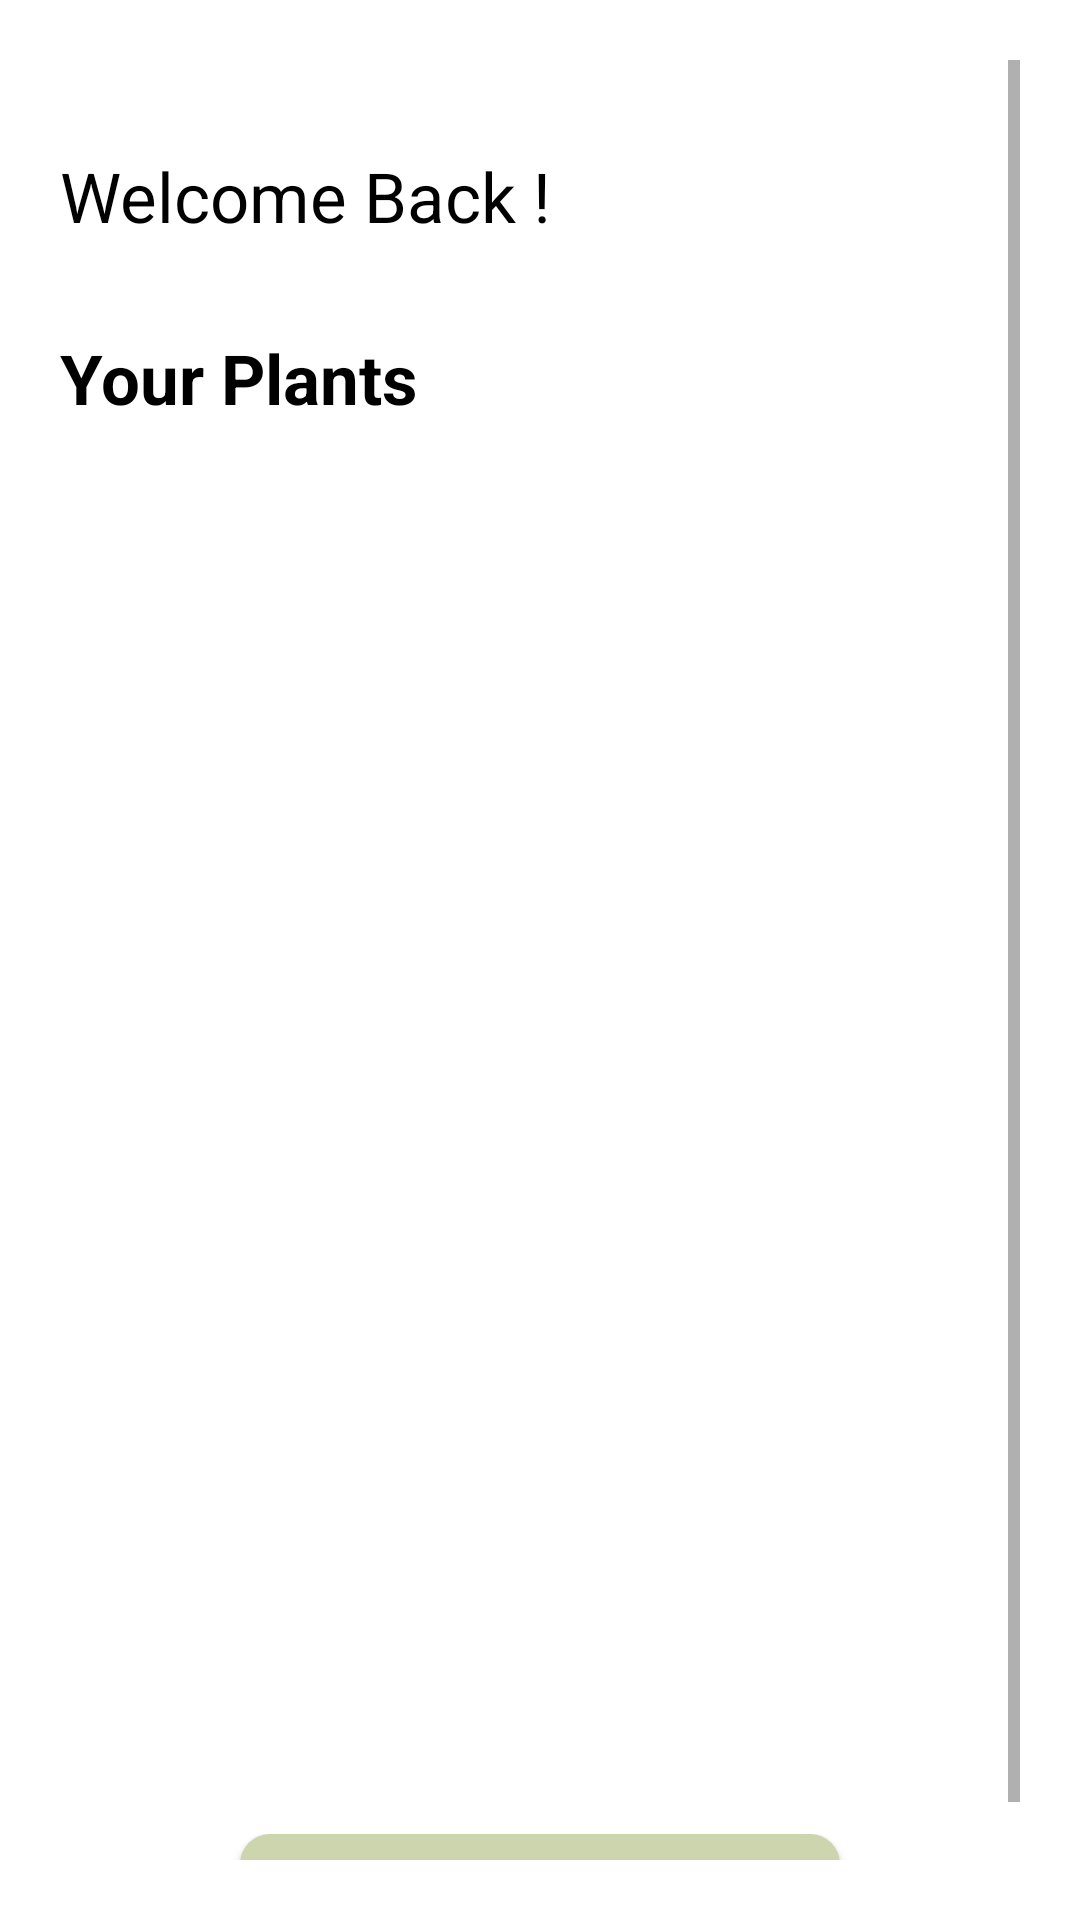

The Android layout XML behind this screen, and the referenced resources:
<!-- AndroidManifest.xml: application theme Theme.AppCompat.Light.NoActionBar -->
<!-- res/layout/activity_main.xml -->
<?xml version="1.0" encoding="utf-8"?>
<ScrollView
    xmlns:android="http://schemas.android.com/apk/res/android"
    xmlns:tools="http://schemas.android.com/tools"
    android:layout_width="match_parent"
    android:layout_height="match_parent"
    android:orientation="vertical"
    android:background="@color/white"
    android:padding="20dp">
    <LinearLayout
        android:layout_width="match_parent"
        android:layout_height="wrap_content"
        android:background="@color/white"
        android:orientation="vertical">
        <TextView
            android:layout_width="wrap_content"
            android:layout_height="wrap_content"
            android:layout_marginTop="30sp"
            android:text="@string/welcome_back"
            android:textSize="23sp"
            android:textColor="@color/black"
            />
        <TextView
            android:layout_width="wrap_content"
            android:layout_height="wrap_content"
            android:text="@string/your_plants"
            android:textStyle="bold"
            android:textSize="23sp"
            android:layout_marginTop="30sp"
            android:textColor="@color/black"
            />
        <ScrollView
            android:layout_width="match_parent"
            android:layout_height="wrap_content"
            android:scrollbars="none">
            <RelativeLayout
                android:layout_width="match_parent"
                android:layout_height="wrap_content">
                <GridView
                    android:id="@+id/plant_grid"
                    android:numColumns="2"
                    android:layout_width="match_parent"
                    android:layout_height="450dp"
                    android:layout_marginTop="20dp"
                    tools:ignore="NestedScrolling" />
            </RelativeLayout>
        </ScrollView>
        <RelativeLayout
            android:layout_width="match_parent"
            android:layout_height="wrap_content"
            android:layout_gravity="center">
            <TextView
                android:id="@+id/empty_grid_view"
                android:layout_width="fill_parent"
                android:layout_height="450dp"
                android:text="@string/empty_grid"
                android:layout_marginTop="20dp"
                android:visibility="gone"
                android:gravity="center|center"
                android:textColor="@color/black"
                android:textSize="20sp"
                android:textStyle="bold" />
        </RelativeLayout>
        <LinearLayout
            android:layout_width="match_parent"
            android:layout_height="match_parent"
            android:layout_marginBottom="10dp"
            android:orientation="vertical"
            android:gravity="bottom|center">
            <Button
                android:id="@+id/add_plant_button"
                android:layout_width="200dp"
                android:layout_height="40dp"
                android:layout_gravity="center|bottom"
                android:textAllCaps="false"
                android:background="@drawable/custom_button"
                android:textColor="@color/black"
                android:text="@string/add_a_plant" />

        </LinearLayout>
    </LinearLayout>
</ScrollView>
<!-- resources referenced by this layout -->
<resources>
  <color name="black">#FF000000</color>
  <color name="white">#FFFFFFFF</color>
  <!-- drawable custom_button (drawable) -->
  <?xml version="1.0" encoding="utf-8"?>
  <selector xmlns:android="http://schemas.android.com/apk/res/android" >
      <item android:state_enabled="false" >
          <shape android:shape="rectangle"  >
              <corners android:radius="10dip" />
              <stroke android:width="2dip" android:color="@color/light_green" />
          </shape>
      </item>
      <item android:state_pressed="true" >
          <shape android:shape="rectangle"  >
              <corners android:radius="10dip" />
              <stroke android:width="2dip" android:color="@color/light_green" />
              <solid android:color="@color/default_green"/>
          </shape>
      </item>
      <item android:state_focused="true">
          <shape android:shape="rectangle"  >
              <corners android:radius="10dip" />
              <solid android:color="@color/default_green"/>
          </shape>
      </item>
      <item >
          <shape android:shape="rectangle"  >
              <corners android:radius="10dip" />
              <solid android:color="@color/default_green"/>
          </shape>
      </item>
  </selector>
  <string name="add_a_plant">Add a plant</string>
  <string name="empty_grid">Add a plant to your collection by clicking the button below</string>
  <string name="welcome_back">Welcome Back !</string>
  <string name="your_plants">Your Plants</string>
  <color name="light_green">#e9edc9</color>
  <color name="default_green">#ccd5ae</color>
</resources>
